Run: headless pygame with SDL's dummy video driver; simulated clock (each Clock.tick advances the game by its frame time, no real sleeping); random seed 0; keys injected as events and as key.get_pressed() state; no mouse input; restart key SPACE tapped at the start of phases 3 and 4.
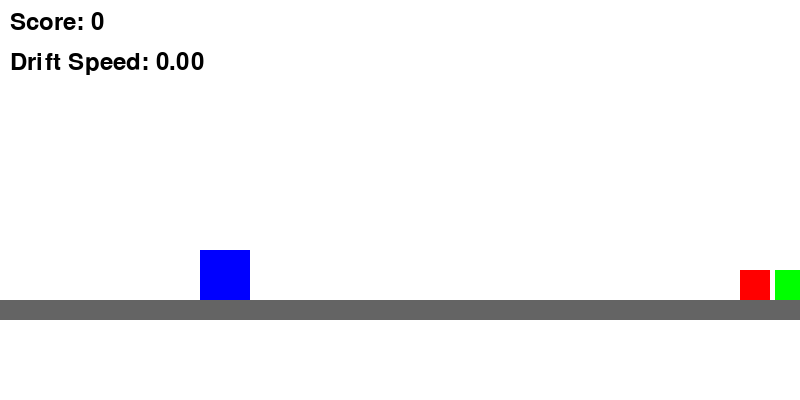
Frame 1 of 4 · flips 1–60 · no input
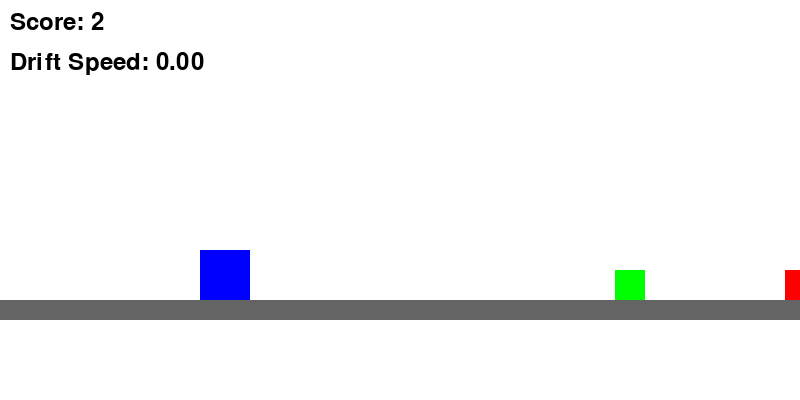
Frame 2 of 4 · flips 61–180 · tapped SPACE, RETURN · held RIGHT (→), D
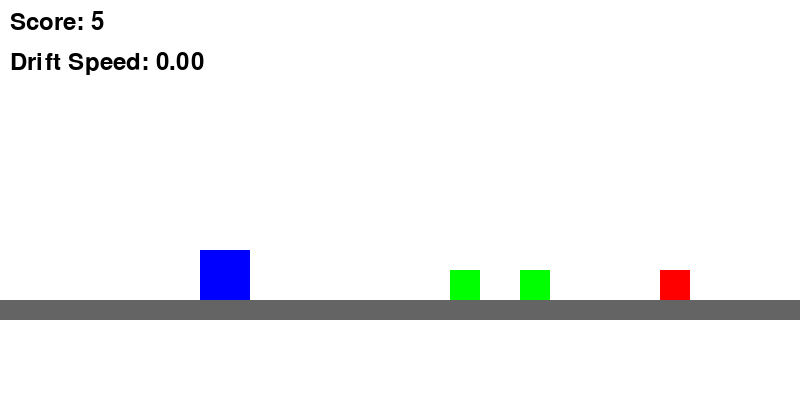
Frame 3 of 4 · flips 181–300 · tapped SPACE · held DOWN (↓), S
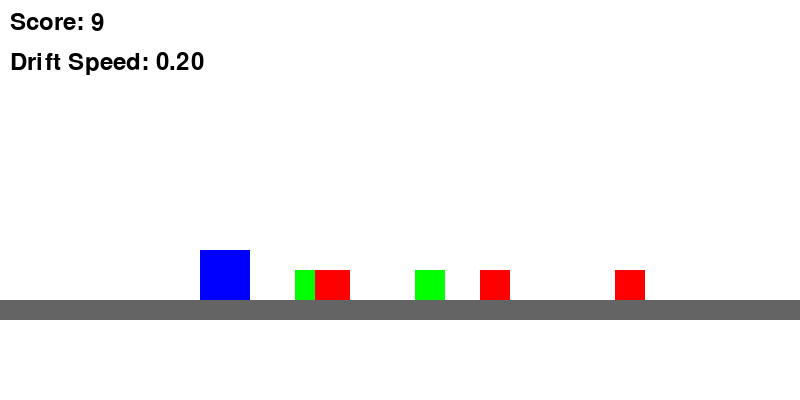
Frame 4 of 4 · flips 301–420 · tapped SPACE · held LEFT (←), A, UP (↑), W

The pygame program that drew these frames:

import pygame
import random

pygame.init()

# Screen setup
WIDTH, HEIGHT = 800, 400
screen = pygame.display.set_mode((WIDTH, HEIGHT))
pygame.display.set_caption("Treadmill Runner")
clock = pygame.time.Clock()

# Colors
WHITE = (255, 255, 255)
RED = (255, 0, 0)      # Bad food
GREEN = (0, 255, 0)    # Good food
BLUE = (0, 0, 255)     # Player
GRAY = (100, 100, 100) # Treadmill

# Treadmill setup
treadmill_y = HEIGHT - 100
treadmill_height = 20

# Player setup
player_width, player_height = 50, 50
start_x = WIDTH // 4
player_x = start_x
player_y = treadmill_y - player_height
player_rect = pygame.Rect(player_x, player_y, player_width, player_height)
player_jump = False
jump_velocity = -15
gravity = 1
player_vel_y = 0

# Drift settings
drift_speed = 0.0       # starts at 0
drift_increment = 0.1   # amount added/subtracted per food

# Food setup
food_width, food_height = 30, 30
foods = []
food_spawn_chance = 3  # % chance per frame

# Score
score = 0
game_over = False

# Main loop
while not game_over:
    screen.fill(WHITE)
    dt = clock.tick(60)

    # Event handling
    for event in pygame.event.get():
        if event.type == pygame.QUIT:
            game_over = True
        if event.type == pygame.KEYDOWN:
            if event.key == pygame.K_SPACE and not player_jump:
                player_jump = True
                player_vel_y = jump_velocity

    # Player jump physics
    if player_jump:
        player_rect.y += player_vel_y
        player_vel_y += gravity
        if player_rect.y >= treadmill_y - player_height:
            player_rect.y = treadmill_y - player_height
            player_jump = False
            player_vel_y = 0

    # Apply drift (left movement)
    player_rect.x -= drift_speed
    # Prevent player from moving off the right
    if player_rect.x + player_width > WIDTH:
        player_rect.x = WIDTH - player_width

    # Spawn food from right side
    if random.randint(0, 100) < food_spawn_chance:
        food_x = WIDTH
        food_y = treadmill_y - food_height
        food_type = random.choice(["red", "green"])
        food_rect = pygame.Rect(food_x, food_y, food_width, food_height)
        foods.append((food_rect, food_type))

    # Move foods left (treadmill motion)
    for food in foods[:]:
        rect, f_type = food
        rect.x -= 5  # treadmill speed

        # Collision with player
        if player_rect.colliderect(rect):
            score += 1
            if f_type == "red":
                drift_speed += drift_increment
            elif f_type == "green":
                drift_speed = max(0, drift_speed - drift_increment)
            foods.remove(food)

        # Remove food if off-screen
        elif rect.x + food_width < 0:
            foods.remove(food)

    # Draw treadmill
    pygame.draw.rect(screen, GRAY, (0, treadmill_y, WIDTH, treadmill_height))
    # Draw player
    pygame.draw.rect(screen, BLUE, player_rect)
    # Draw foods
    for rect, f_type in foods:
        color = RED if f_type == "red" else GREEN
        pygame.draw.rect(screen, color, rect)

    # Check if player falls off left side
    if player_rect.x < 0:
        game_over = True

    # Display score and drift speed
    font = pygame.font.SysFont(None, 36)
    score_surf = font.render(f"Score: {score}", True, (0, 0, 0))
    drift_surf = font.render(f"Drift Speed: {drift_speed:.2f}", True, (0, 0, 0))
    screen.blit(score_surf, (10, 10))
    screen.blit(drift_surf, (10, 50))

    pygame.display.flip()

pygame.quit()
